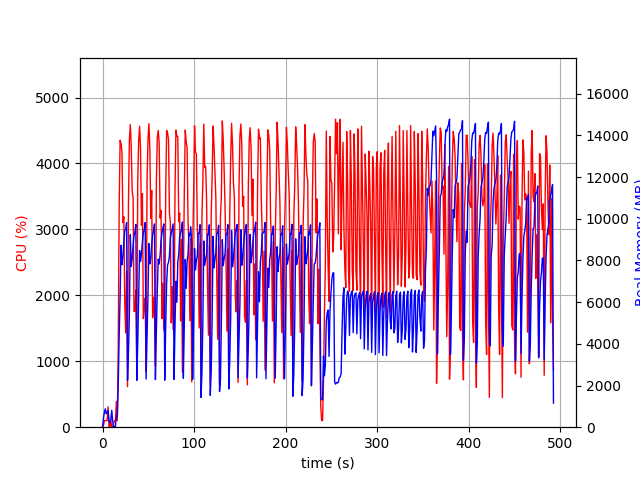

The file beside this chart, header and first rows:
elapsed_time, nproc, cpu, mem_real, mem_virtual
3.409385681152344e-05, 1, 0.0, 10.72, 1873
1.006, 5, 26.8, 426.2, 2480
2.015, 4, 100.2, 723.5, 2577
3.022, 5, 102.2, 880.2, 3046
4.03, 3, 99.1, 641.7, 2149
5.039, 3, 100.3, 714.5, 2149
6.046, 4, 309.6, 800, 2903
7.054, 3, 2.0, 288, 1651
8.063, 3, 3.0, 197.9, 1585
9.071, 3, 99.2, 364.4, 1719
10.08, 6, 2.0, 811, 3000
11.09, 4, 3.0, 270.1, 1873
12.1, 1, 48.7, 40.79, 612.2
13.1, 1, 100.1, 40.79, 612.2
14.11, 1, 100.2, 40.79, 612.2
15.12, 1, 392.9, 521.6, 5960
16.13, 1, 100.2, 521.6, 5960
17.14, 1, 1164, 2003, 8656
18.19, 1, 3349, 4452, 10520
19.19, 1, 4352, 6247, 15642
20.21, 1, 4301, 8730, 18848
21.22, 1, 4176, 7797, 18848
22.24, 1, 3104, 8165, 18848
23.26, 1, 3191, 8849, 18968
24.27, 1, 1887, 9447, 18968
25.28, 1, 1429, 9470, 18968
26.3, 1, 2368, 9822, 18968
27.3, 1, 616.2, 2246, 19048
28.32, 1, 3385, 3619, 19048
29.33, 1, 4365, 5371, 19116
30.35, 1, 4588, 9235, 19356
31.37, 1, 4250, 7717, 19356
32.39, 1, 3577, 8068, 19356
33.4, 1, 3483, 8721, 19356
34.4, 1, 1754, 9186, 19356
35.41, 1, 1764, 9377, 19356
36.42, 1, 2081, 9729, 19356
37.43, 1, 862.8, 2248, 19356
38.46, 1, 3728, 4010, 19356
39.48, 1, 4345, 6163, 19486
40.5, 1, 4563, 8477, 19586
41.51, 1, 4220, 7950, 19586
42.53, 1, 3063, 8316, 19586
43.55, 1, 3542, 8865, 19586
44.57, 1, 1646, 9322, 19586
45.58, 1, 1818, 9501, 19586
46.59, 1, 1960, 9820, 19586
47.6, 1, 848.8, 2314, 19586
48.65, 1, 3735, 4431, 19586
49.66, 1, 4366, 6339, 19586
50.69, 1, 4604, 8809, 19675
51.7, 1, 4225, 7834, 19675
52.72, 1, 3167, 8112, 19675
53.73, 1, 3590, 8749, 19675
54.74, 1, 1660, 9237, 19675
55.75, 1, 1970, 9445, 19675
56.76, 1, 1789, 9752, 19675
57.77, 1, 923.5, 2285, 19675
58.82, 1, 3721, 4614, 19675
59.84, 1, 4401, 6543, 19682
... 427 more rows
